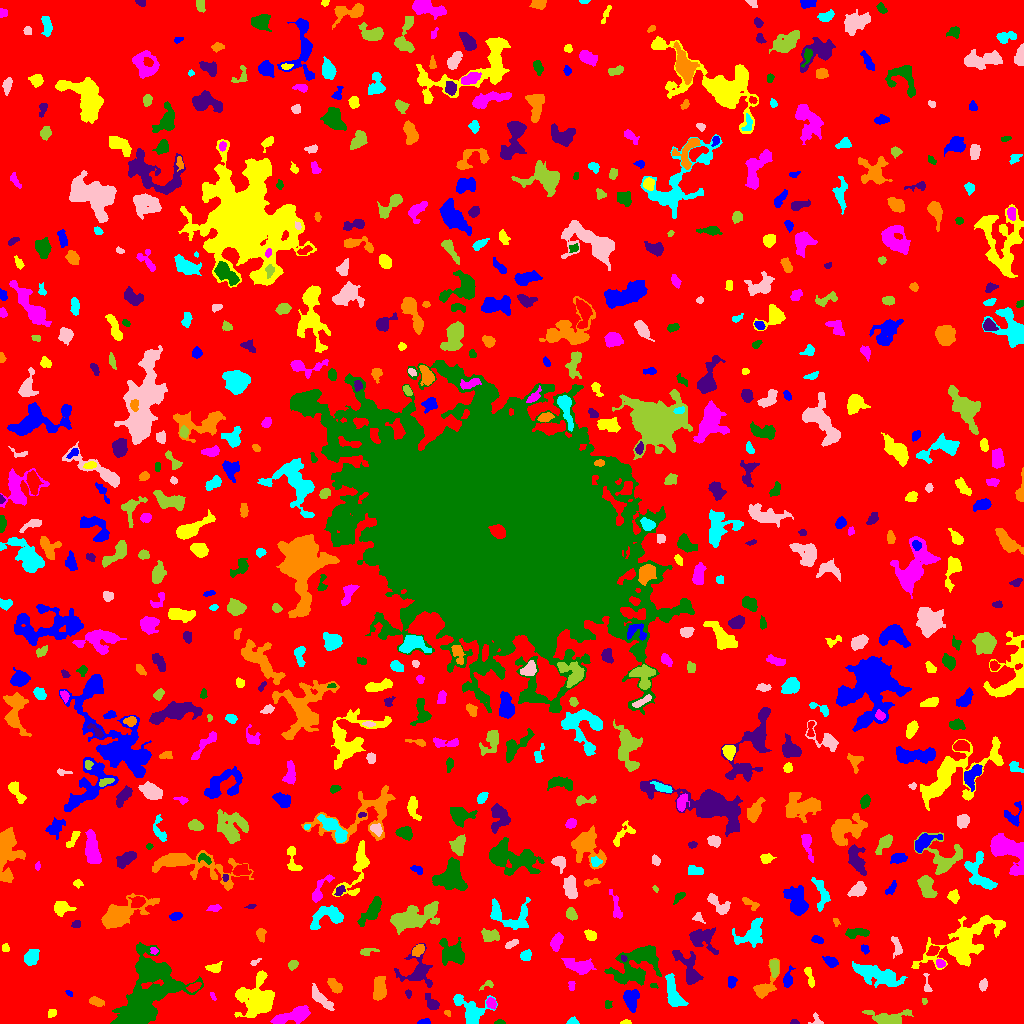

The data file committed next to this chart (first rows):
ID, X, Y, A, B, theta, total_flux, mu_max, mu_median, mu_mean, R_fwhm, R_e, R10, R90, x_start, x_end, y_start, y_end, area, greylevel
0, 511.2, 510.6, 304.5, 301, 1.302, 1446177, 13.0, 1.0, 1.823, 41.67, 230.8, 87.29, 379.9, 0, 1023, 0, 1023, 793299, 1.823
1, 424.2, 1.474, 2.682, 1.233, 0.1209, 173.0, 6.0, 2.0, 2.662, 3.192, 2.257, 0.7979, 3.523, 417, 430, 0, 5, 65, 7.662
2, 625.6, 1.107, 2.423, 1.084, 0.01703, 122.0, 7.0, 2.0, 2.711, 2.034, 1.871, 0.5642, 3.09, 620, 631, 0, 4, 45, 7.711
3, 293.2, 7.774, 10.48, 3.025, 0.2911, 1802, 10.0, 4.0, 4.28, 7.653, 6.283, 2.459, 9.788, 270, 310, 0, 18, 421, 8.28
4, 500.4, 1.0, 1.631, 0.9815, -0.09214, 45.0, 3.0, 1.0, 1.0, 2.185, 1.493, 0.5642, 2.394, 494, 505, 0, 4, 45, 6.0
5, 794.6, 1.056, 1.978, 0.9852, -0.06443, 71.0, 4.0, 2.0, 1.775, 2.585, 1.693, 0.5642, 2.706, 790, 799, 0, 4, 40, 6.775
6, 447.3, 10.59, 1.879, 1.325, -0.7372, 95.0, 5.0, 2.0, 2.436, 2.459, 2.034, 0.5642, 3.038, 444, 450, 7, 13, 39, 8.436
7, 573.4, 1.759, 2.49, 1.596, 0.03679, 87.0, 3.0, 1.0, 1.279, 2.985, 2.326, 0.7979, 3.656, 566, 579, 0, 7, 68, 6.279
8, 816.4, 3.618, 3.501, 2.611, -1.065, 110.0, 4.0, 1.0, 1.375, 3.478, 2.523, 0.7979, 3.868, 808, 823, 0, 11, 80, 6.375
9, 886.7, 4.999, 9.068, 3.248, -0.002265, 1347, 10.0, 2.0, 3.427, 5.89, 5.262, 2.034, 9.184, 862, 913, 0, 14, 393, 7.427
10, 729.9, 13.24, 7.226, 3.466, 0.409, 1136, 7.0, 3.0, 3.432, 6.887, 5.809, 2.326, 9.045, 719, 746, 0, 21, 331, 7.432
11, 630.9, 25.58, 5.024, 3.612, 1.543, 1186, 12.0, 4.0, 4.376, 5.046, 4.754, 1.784, 7.878, 623, 639, 11, 34, 271, 10.38
12, 51.38, 10.32, 2.141, 1.804, 0.5729, 143.0, 4.0, 2.0, 2.043, 3.868, 2.585, 0.9772, 3.827, 48, 56, 6, 14, 70, 7.043
13, 491.3, 20.08, 2.723, 2.02, -1.036, 453.0, 9.0, 5.0, 4.53, 4.146, 3.038, 1.262, 4.652, 486, 496, 14, 26, 100, 10.53
14, 608, 19.16, 2.093, 1.72, 1.459, 123.0, 5.0, 2.0, 2.121, 2.459, 2.326, 0.7979, 3.742, 605, 612, 15, 23, 58, 9.121
15, 431.8, 19.71, 3.693, 2.45, -0.8393, 446.0, 9.0, 2.0, 2.841, 3.432, 3.338, 1.262, 5.863, 425, 439, 14, 30, 157, 7.841
16, 96.02, 22.19, 3.639, 1.544, -0.1728, 127.0, 3.0, 1.0, 1.041, 3.568, 3.038, 1.128, 4.687, 89, 104, 17, 27, 122, 7.041
17, 471, 12.16, 8.864, 6.457, -0.7297, 2475, 13.0, 4.0, 5.01, 6.457, 6.555, 2.585, 11.03, 453, 497, 0, 29, 494, 8.01
18, 320.4, 24.89, 7.393, 2.343, -0.7593, 715.0, 7.0, 3.0, 2.793, 4.918, 4.853, 1.871, 7.674, 312, 334, 13, 40, 256, 6.793
19, 923.9, 22.24, 1.202, 1.144, -1.423, 54.0, 5.0, 1.0, 1.543, 1.596, 1.382, 0.5642, 2.394, 922, 927, 19, 25, 35, 6.543
20, 41.56, 34.16, 7.45, 3.697, -0.1814, 2145, 13.0, 5.0, 5.309, 6.155, 6.206, 2.394, 9.982, 24, 58, 25, 43, 404, 8.309
21, 68.94, 30.37, 1.68, 0.9971, -0.552, 68.0, 5.0, 2.0, 1.744, 1.954, 1.596, 0.5642, 2.523, 65, 72, 27, 33, 39, 6.744
22, 256.9, 24.57, 9.479, 8.726, 1.399, 4750, 12.0, 4.0, 4.832, 11.1, 9.219, 3.742, 14.69, 234, 274, 6, 53, 983, 8.832
23, 212.6, 27.79, 2.573, 1.085, -1.143, 107.0, 5.0, 3.0, 2.61, 2.821, 2.111, 0.7979, 3.09, 210, 216, 23, 31, 41, 6.61
24, 143.6, 20.99, 22.22, 11.83, 0.9677, 15621, 42.0, 5.0, 6.903, 6.103, 11.99, 3.613, 22.77, 110, 203, 0, 81, 2263, 9.903
25, 408.3, 30.27, 1.57, 1.068, -1.535, 30.0, 2.0, 0.0, 0.6122, 2.764, 1.596, 0.5642, 2.523, 405, 411, 25, 34, 49, 6.612
26, 379.8, 35.27, 6.04, 2.855, 1.539, 1077, 9.0, 4.0, 3.779, 5.67, 5.171, 2.034, 8.117, 373, 386, 23, 47, 285, 7.779
27, 673.5, 28.85, 9.011, 3.188, -1.274, 1402, 11.0, 3.0, 3.719, 4.918, 5.642, 2.111, 9.202, 665, 688, 17, 50, 377, 9.719
28, 983, 38.49, 2.612, 1.549, 1.327, 96.0, 3.0, 1.0, 1.055, 2.932, 2.523, 0.9772, 4.107, 979, 987, 32, 45, 91, 6.055
29, 487.6, 38.84, 3.707, 1.816, 0.4172, 157.0, 6.0, 2.0, 2.151, 2.585, 2.523, 0.7979, 4.222, 479, 493, 33, 43, 73, 8.151
30, 193.5, 36.1, 3.438, 1.812, 0.42, 536.0, 10.0, 5.0, 5.057, 4.334, 3.241, 1.262, 4.983, 186, 201, 31, 41, 106, 13.06
31, 732.1, 41.85, 2.748, 1.965, 1.292, 195.0, 5.0, 2.0, 2.031, 3.09, 2.821, 0.9772, 4.583, 728, 737, 35, 47, 96, 7.031
32, 809.7, 46.37, 5.703, 1.606, -1.291, 265.0, 5.0, 2.0, 2.087, 3.909, 3.523, 1.382, 5.528, 804, 814, 36, 56, 127, 7.087
33, 571.4, 37.53, 2.196, 1.651, -1.494, 64.0, 2.0, 1.0, 1.032, 3.989, 2.326, 0.9772, 3.7, 568, 575, 33, 42, 62, 6.032
34, 653.7, 37.97, 1.983, 1.097, -0.2786, 90.0, 7.0, 2.0, 2.368, 1.596, 1.596, 0.5642, 2.821, 650, 658, 35, 40, 38, 7.368
35, 417.6, 52.24, 8.093, 7.685, 1.406, 1384, 8.0, 2.0, 2.746, 6.383, 6.103, 2.326, 10.62, 394, 432, 36, 80, 504, 6.746
36, 334.9, 37.28, 4.327, 2.448, -0.7838, 468.0, 6.0, 3.0, 2.907, 5.352, 4.068, 1.693, 6.232, 327, 342, 30, 45, 161, 6.907
37, 877.4, 48.25, 12.85, 4.011, -0.2907, 3091, 11.0, 4.0, 4.454, 7.777, 8.444, 3.192, 13.2, 852, 907, 36, 62, 694, 7.454
38, 927.2, 38.05, 6.101, 1.647, -1.428, 182.0, 5.0, 2.0, 2.092, 2.932, 2.821, 0.9772, 4.618, 923, 932, 32, 50, 87, 7.092
39, 774.2, 56.35, 4.283, 1.741, -1.472, 280.0, 4.0, 2.0, 2.074, 5.412, 3.478, 1.382, 5.232, 770, 778, 46, 63, 135, 9.074
40, 461.8, 42.56, 6.849, 2.52, 0.2162, 1141, 14.0, 3.0, 4.242, 4.184, 4.334, 1.596, 7.611, 446, 473, 35, 50, 269, 9.242
41, 787.7, 43.53, 4.698, 2.143, 1.362, 677.0, 10.0, 4.0, 4.734, 4.583, 3.523, 1.382, 5.809, 783, 795, 36, 58, 143, 8.734
42, 214.2, 55.29, 3.139, 1.824, 0.08868, 239.0, 6.0, 2.0, 1.912, 3.7, 2.985, 1.128, 4.754, 205, 222, 51, 62, 125, 6.912
43, 580.2, 56.89, 6.672, 2.942, -0.2341, 1258, 12.0, 3.0, 3.625, 4.853, 4.983, 1.871, 8.575, 561, 596, 49, 65, 347, 8.625
44, 149.7, 53.13, 6.022, 3.672, -0.3175, 1810, 12.0, 5.0, 5.262, 6.933, 5.585, 2.326, 8.795, 138, 167, 44, 62, 344, 14.26
45, 688.5, 54.82, 11.14, 4.328, -1.065, 1322, 9.0, 3.0, 3.039, 5.046, 6.129, 2.257, 10.09, 672, 703, 39, 73, 435, 7.039
46, 764.5, 36.11, 8.6, 3.974, 0.9959, 904.0, 8.0, 2.0, 2.964, 5.557, 5.015, 1.954, 8.311, 753, 779, 25, 65, 305, 6.964
47, 30.72, 66.16, 3.579, 2.731, 0.9613, 597.0, 7.0, 2.0, 2.843, 5.078, 3.989, 1.596, 6.283, 24, 39, 58, 74, 210, 7.843
48, 254.6, 61.24, 2.913, 1.212, 0.5348, 72.0, 3.0, 1.0, 1.412, 2.585, 2.185, 0.7979, 3.478, 250, 261, 58, 65, 51, 7.412
49, 292.6, 58.69, 2.46, 2.048, 0.564, 234.0, 5.0, 2.0, 2.69, 3.7, 2.877, 1.128, 4.478, 288, 298, 53, 63, 87, 6.69
50, 1020, 58.1, 3.265, 2.076, -1.299, 528.0, 9.0, 5.0, 4.632, 4.37, 3.29, 1.382, 5.015, 1015, 1023, 51, 66, 114, 8.632
51, 830.5, 61.07, 3.318, 2.04, -0.6014, 251.0, 5.0, 2.0, 1.902, 3.827, 3.141, 1.262, 4.983, 822, 838, 56, 67, 132, 6.902
52, 963, 80.17, 19.24, 8.405, 0.553, 7054, 16.0, 4.0, 4.718, 9.253, 11.17, 4.068, 18.96, 911, 1005, 54, 108, 1495, 7.718
53, 940.5, 59.89, 2.046, 1.871, -0.4629, 350.0, 11.0, 4.5, 4.73, 3.038, 2.459, 0.9772, 3.949, 936, 945, 56, 64, 74, 12.73
54, 636.1, 59.52, 13.54, 8.09, 0.6242, 5266, 13.0, 5.0, 5.015, 9.097, 10.14, 3.827, 15.94, 604, 661, 38, 78, 1050, 9.015
55, 623.6, 65.22, 1.71, 1.208, -1.111, 95.0, 6.0, 2.0, 2.568, 2.257, 1.784, 0.5642, 2.821, 621, 627, 62, 68, 37, 14.57
56, 418.3, 73.58, 3.221, 2.248, 0.7689, 630.0, 10.0, 5.0, 4.961, 4.583, 3.478, 1.382, 5.412, 412, 424, 67, 79, 127, 10.96
57, 525.5, 67.96, 2.624, 2.237, 0.7822, 376.0, 7.0, 4.0, 3.387, 4.222, 3.141, 1.262, 4.754, 520, 531, 63, 74, 111, 8.387
58, 896.4, 77.72, 5.596, 2.331, -1.317, 344.0, 4.0, 2.0, 2.406, 6.155, 4.029, 1.596, 5.997, 891, 902, 65, 87, 143, 6.406
59, 367.1, 71.95, 4.632, 1.65, 0.1532, 111.0, 3.0, 1.0, 1.099, 2.985, 2.646, 0.9772, 4.406, 360, 379, 68, 75, 101, 6.099
... 659 more rows
